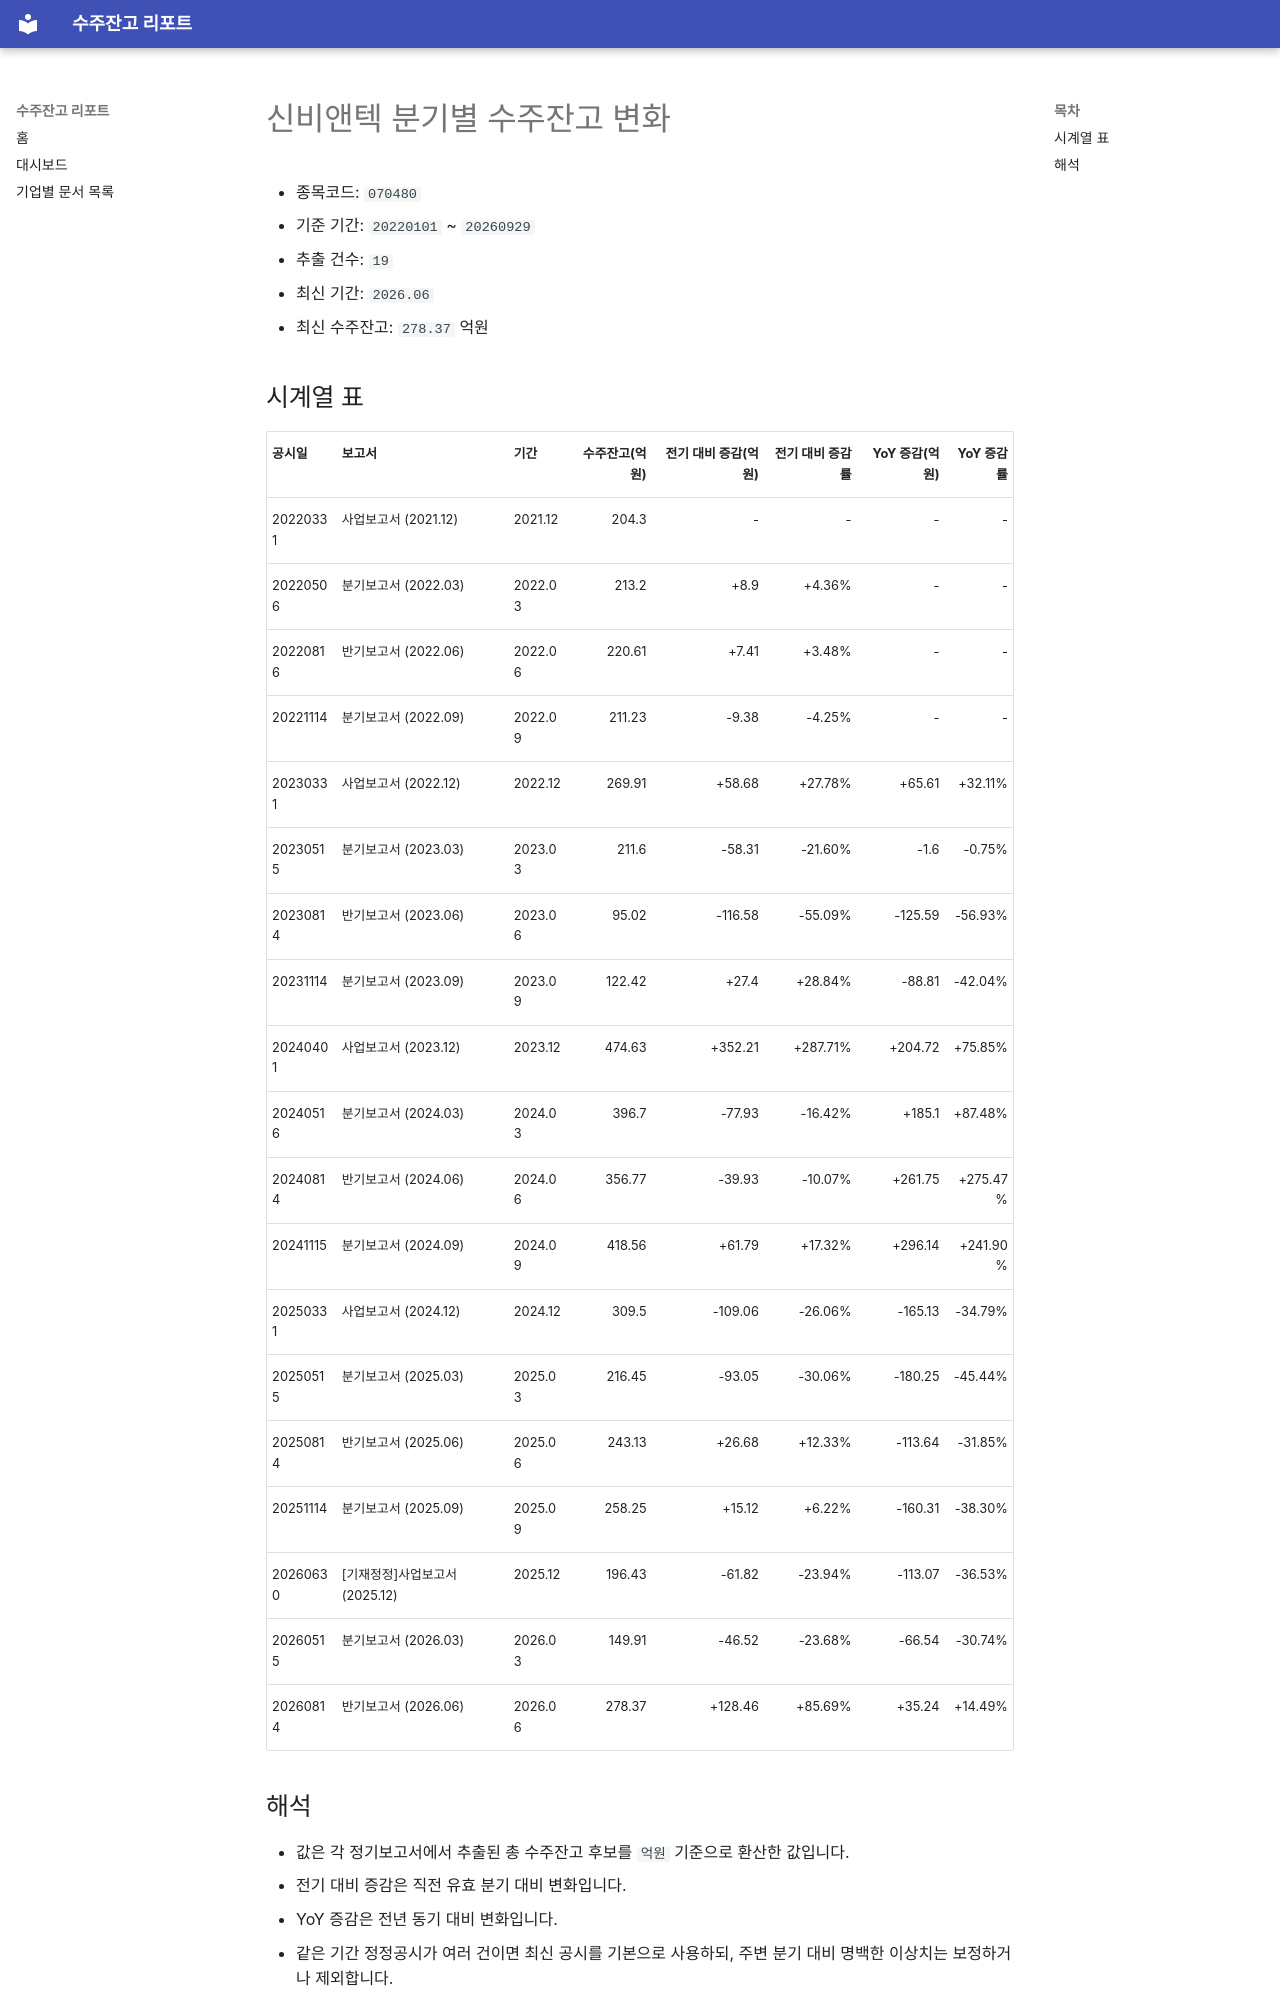

repository: agent-jaden/order-backlog-dashboard · page: companies/신비앤텍_수주잔고(070480)/index.html · generator: mkdocs

# 신비앤텍 분기별 수주잔고 변화

- 종목코드: `070480`
- 기준 기간: `20220101` ~ `20260929`
- 추출 건수: `19`
- 최신 기간: `2026.06`
- 최신 수주잔고: `278.37` 억원

## 시계열 표

| 공시일 | 보고서 | 기간 | 수주잔고(억원) | 전기 대비 증감(억원) | 전기 대비 증감률 | YoY 증감(억원) | YoY 증감률 |
| --- | --- | --- | ---: | ---: | ---: | ---: | ---: |
| 20220331 | 사업보고서 (2021.12) | 2021.12 | 204.3 | - | - | - | - |
| 20220506 | 분기보고서 (2022.03) | 2022.03 | 213.2 | +8.9 | +4.36% | - | - |
| 20220816 | 반기보고서 (2022.06) | 2022.06 | 220.61 | +7.41 | +3.48% | - | - |
| 20221114 | 분기보고서 (2022.09) | 2022.09 | 211.23 | -9.38 | -4.25% | - | - |
| 20230331 | 사업보고서 (2022.12) | 2022.12 | 269.91 | +58.68 | +27.78% | +65.61 | +32.11% |
| 20230515 | 분기보고서 (2023.03) | 2023.03 | 211.6 | -58.31 | -21.60% | -1.6 | -0.75% |
| 20230814 | 반기보고서 (2023.06) | 2023.06 | 95.02 | -116.58 | -55.09% | -125.59 | -56.93% |
| 20231114 | 분기보고서 (2023.09) | 2023.09 | 122.42 | +27.4 | +28.84% | -88.81 | -42.04% |
| 20240401 | 사업보고서 (2023.12) | 2023.12 | 474.63 | +352.21 | +287.71% | +204.72 | +75.85% |
| 20240516 | 분기보고서 (2024.03) | 2024.03 | 396.7 | -77.93 | -16.42% | +185.1 | +87.48% |
| 20240814 | 반기보고서 (2024.06) | 2024.06 | 356.77 | -39.93 | -10.07% | +261.75 | +275.47% |
| 20241115 | 분기보고서 (2024.09) | 2024.09 | 418.56 | +61.79 | +17.32% | +296.14 | +241.90% |
| 20250331 | 사업보고서 (2024.12) | 2024.12 | 309.5 | -109.06 | -26.06% | -165.13 | -34.79% |
| 20250515 | 분기보고서 (2025.03) | 2025.03 | 216.45 | -93.05 | -30.06% | -180.25 | -45.44% |
| 20250814 | 반기보고서 (2025.06) | 2025.06 | 243.13 | +26.68 | +12.33% | -113.64 | -31.85% |
| 20251114 | 분기보고서 (2025.09) | 2025.09 | 258.25 | +15.12 | +6.22% | -160.31 | -38.30% |
| 20260630 | [기재정정]사업보고서 (2025.12) | 2025.12 | 196.43 | -61.82 | -23.94% | -113.07 | -36.53% |
| 20260515 | 분기보고서 (2026.03) | 2026.03 | 149.91 | -46.52 | -23.68% | -66.54 | -30.74% |
| 20260814 | 반기보고서 (2026.06) | 2026.06 | 278.37 | +128.46 | +85.69% | +35.24 | +14.49% |
